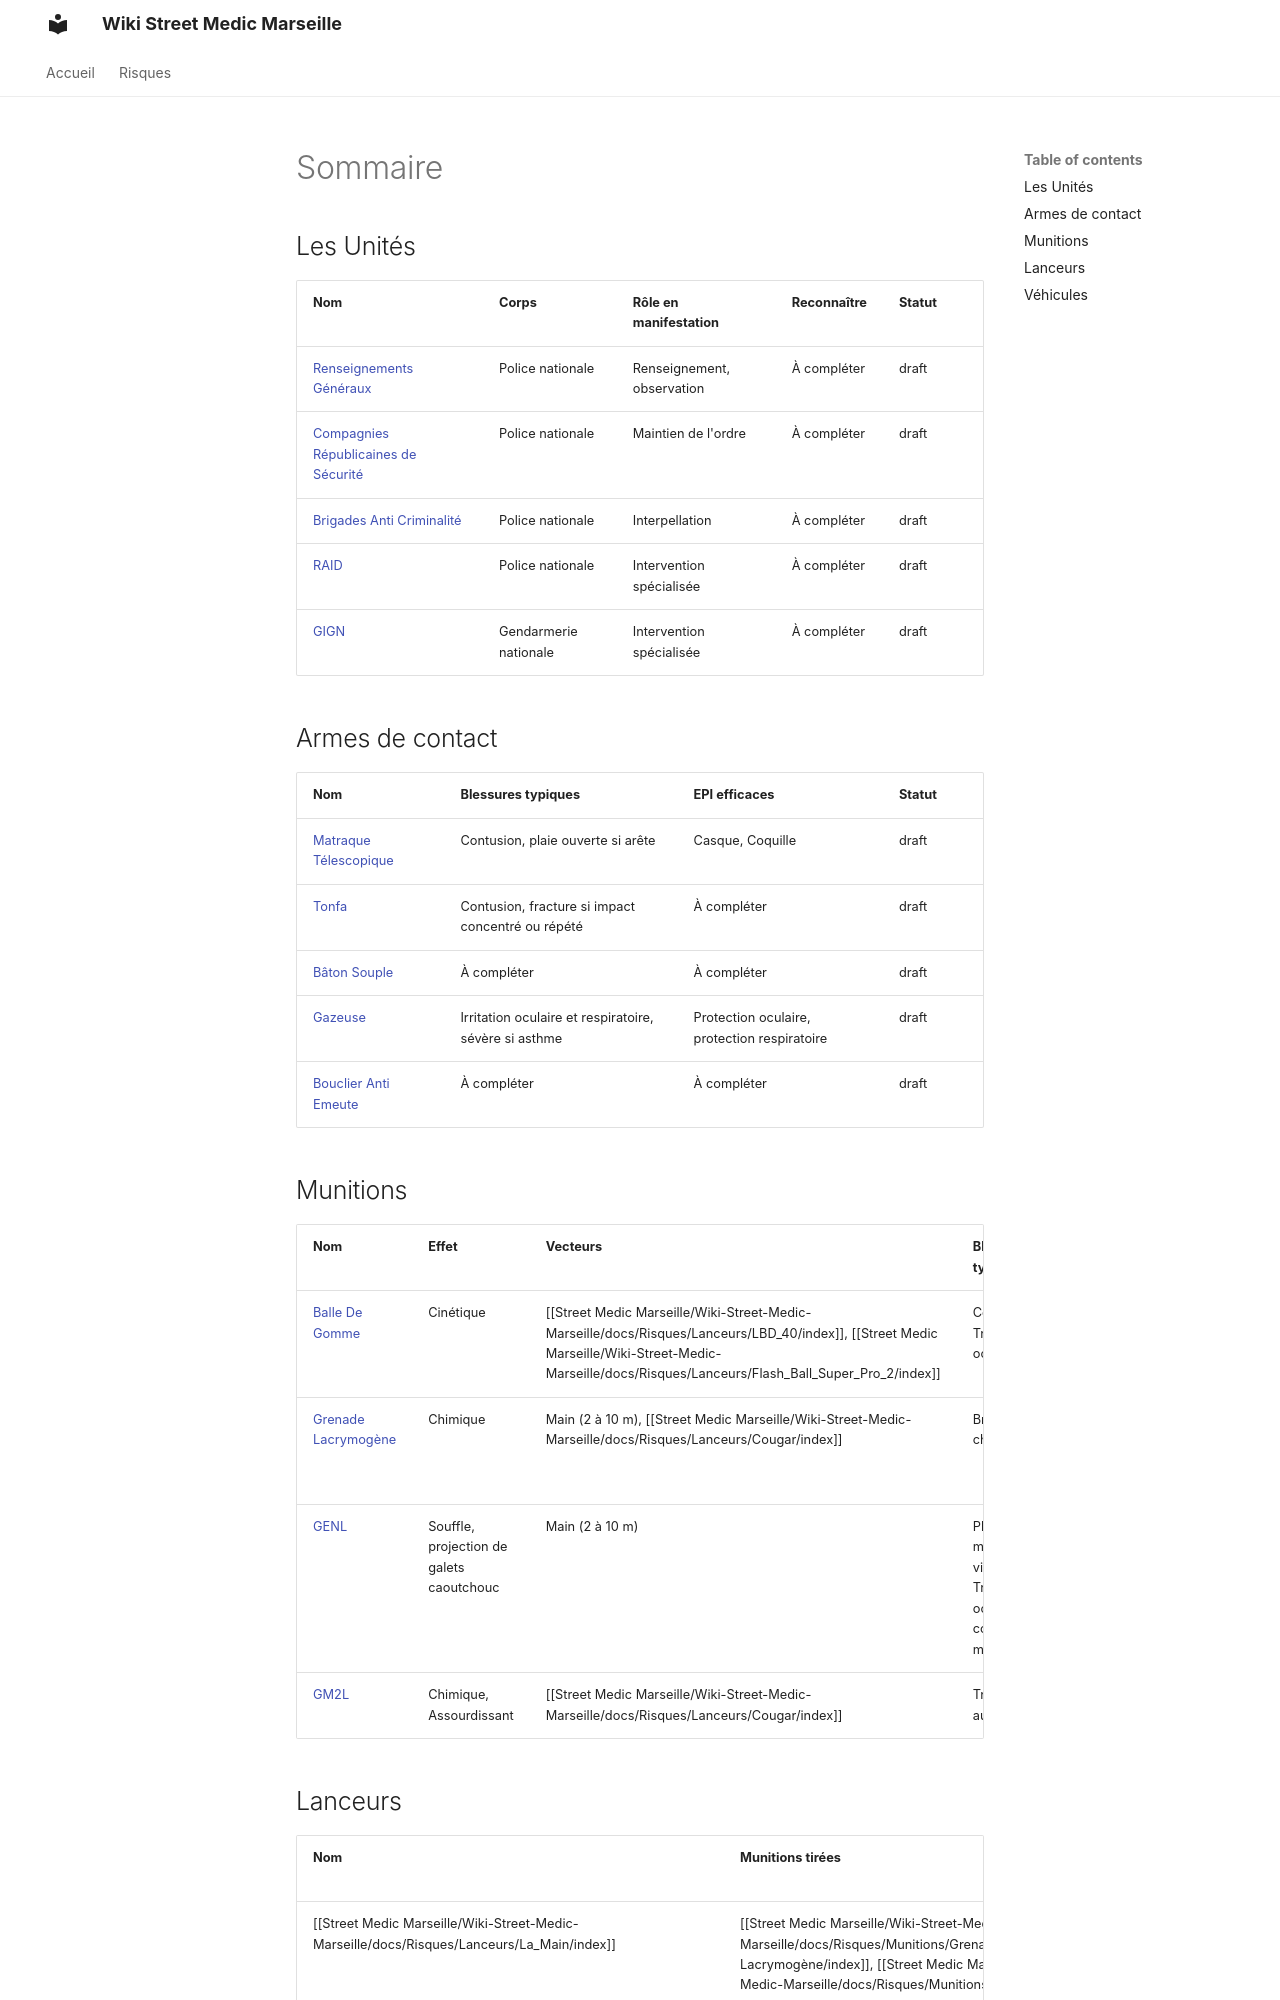

repository: Wandy-Cinderroot/Wiki-Street-Medic-Marseille · page: Risques/index.html · generator: mkdocs

---
title: Risques
description: Sommaire de la partie Risque
tags:
  - Armes
  - Munitions
  - Unités
  - Lanceurs
  - Véhicules
---
# Sommaire 
## Les Unités
| Nom                                                                                                                       | Corps                 | Rôle en manifestation      | Reconnaître | Statut |
| ------------------------------------------------------------------------------------------------------------------------- | --------------------- | -------------------------- | ----------- | ------ |
| [Renseignements Généraux](./Les_Unités/Renseignements_Généraux/index.md)                                                                                               | Police nationale      | Renseignement, observation | À compléter | draft  |
| [Compagnies Républicaines de Sécurité](./Les_Unités/Compagnies_Républicaines_de_Sécurité/index.md) | Police nationale      | Maintien de l'ordre        | À compléter | draft  |
| [Brigades Anti Criminalité](./Les_Unités/Brigades_Anti_Criminalité/index.md)             | Police nationale      | Interpellation             | À compléter | draft  |
| [RAID](./Les_Unités/RAID/index.md)                                  | Police nationale      | Intervention spécialisée   | À compléter | draft  |
| [GIGN](./Les_Unités/GIGN/index.md)                                  | Gendarmerie nationale | Intervention spécialisée   | À compléter | draft  |

## Armes de contact
| Nom                       | Blessures typiques                                    | EPI efficaces                                | Statut |
| ------------------------- | ----------------------------------------------------- | -------------------------------------------- | ------ |
| [Matraque Télescopique](./Armes_De_Contact/Matraque_Télescopique/index.md)  | Contusion, plaie ouverte si arête                     | Casque, Coquille                             | draft  |
| [Tonfa](./Armes_De_Contact/Tonfa/index.md)                  | Contusion, fracture si impact concentré ou répété     | À compléter                                  | draft  |
| [Bâton Souple](./Armes_De_Contact/Bâton_Souple/index.md)             | À compléter                                           | À compléter                                  | draft  |
| [Gazeuse](./Armes_De_Contact/Gazeuse/index.md)                | Irritation oculaire et respiratoire, sévère si asthme | Protection oculaire, protection respiratoire | draft  |
| [Bouclier Anti Emeute](./Armes_De_Contact/Bouclier_Anti_Emeute/index.md)               | À compléter                                           | À compléter                                  | draft  |

## Munitions
| Nom                     | Effet                                    | Vecteurs                              | Blessures typiques                                            | EPI                                          | Statut |
| ----------------------- | ---------------------------------------- | ------------------------------------- | ------------------------------------------------------------- | -------------------------------------------- | ------ |
| [Balle De Gomme](./Munitions/Balle_De_Gomme/index.md)     | Cinétique                                | [[Street Medic Marseille/Wiki-Street-Medic-Marseille/docs/Risques/Lanceurs/LBD_40/index]], [[Street Medic Marseille/Wiki-Street-Medic-Marseille/docs/Risques/Lanceurs/Flash_Ball_Super_Pro_2/index]] | Contusion, Trauma oculaire,                                   | À compléter                                  | draft  |
| [Grenade Lacrymogène](./Munitions/Grenade_Lacrymogène/index.md) | Chimique                                 | Main (2 à 10 m), [[Street Medic Marseille/Wiki-Street-Medic-Marseille/docs/Risques/Lanceurs/Cougar/index]]           | Brûlure chimique                                              | Protection oculaire, protection respiratoire | draft  |
| [GENL](./Munitions/GENL/index.md)                | Souffle, projection de galets caoutchouc | Main (2 à 10 m)                       | Plaies mains et visage, Trauma oculaire, contusions multiples | À compléter                                  | draft  |
| [GM2L](./Munitions/GM2L/index.md)                | Chimique, Assourdissant                  | [[Street Medic Marseille/Wiki-Street-Medic-Marseille/docs/Risques/Lanceurs/Cougar/index]]                            | Trauma auditif                                                | Protection auditive                          | draft  |
